Run: headless pygame with SDL's dummy video driver; simulated clock (each Clock.tick advances the game by its frame time, no real sleeping); random seed 0; keys injected as events and as key.get_pressed() state; no mouse input.
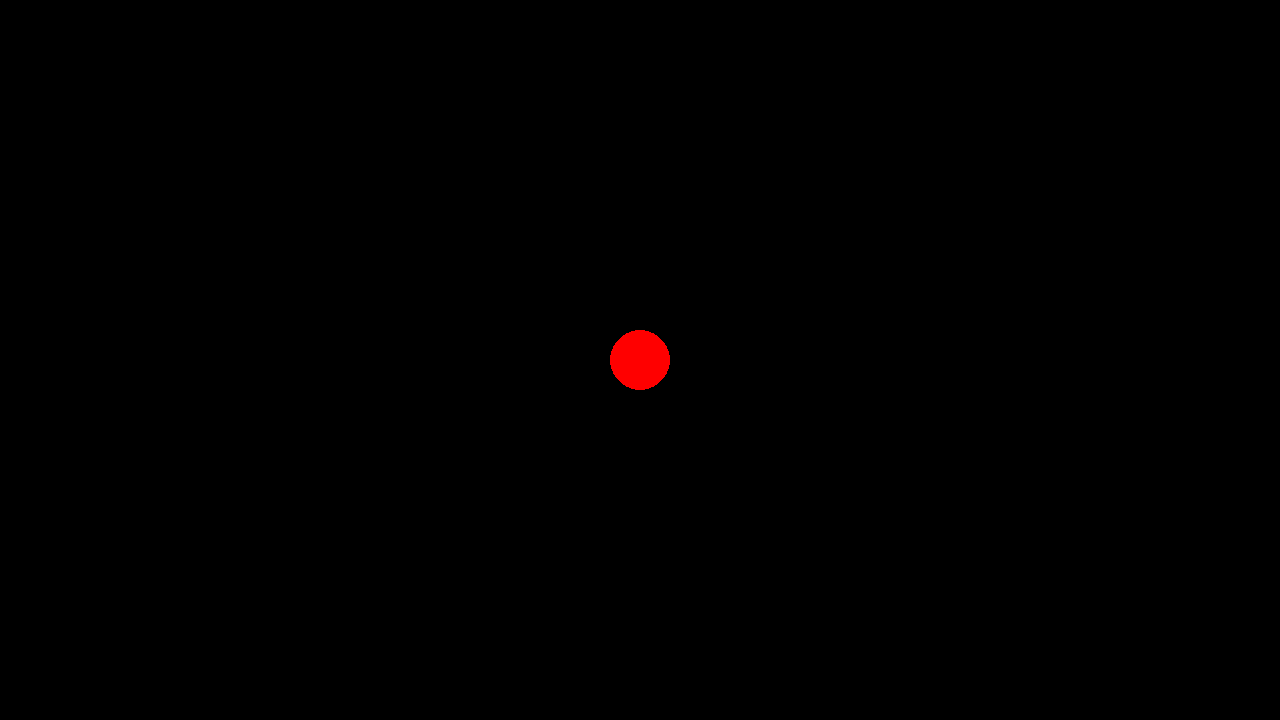
Frame 1 of 4 · flips 1–60 · no input
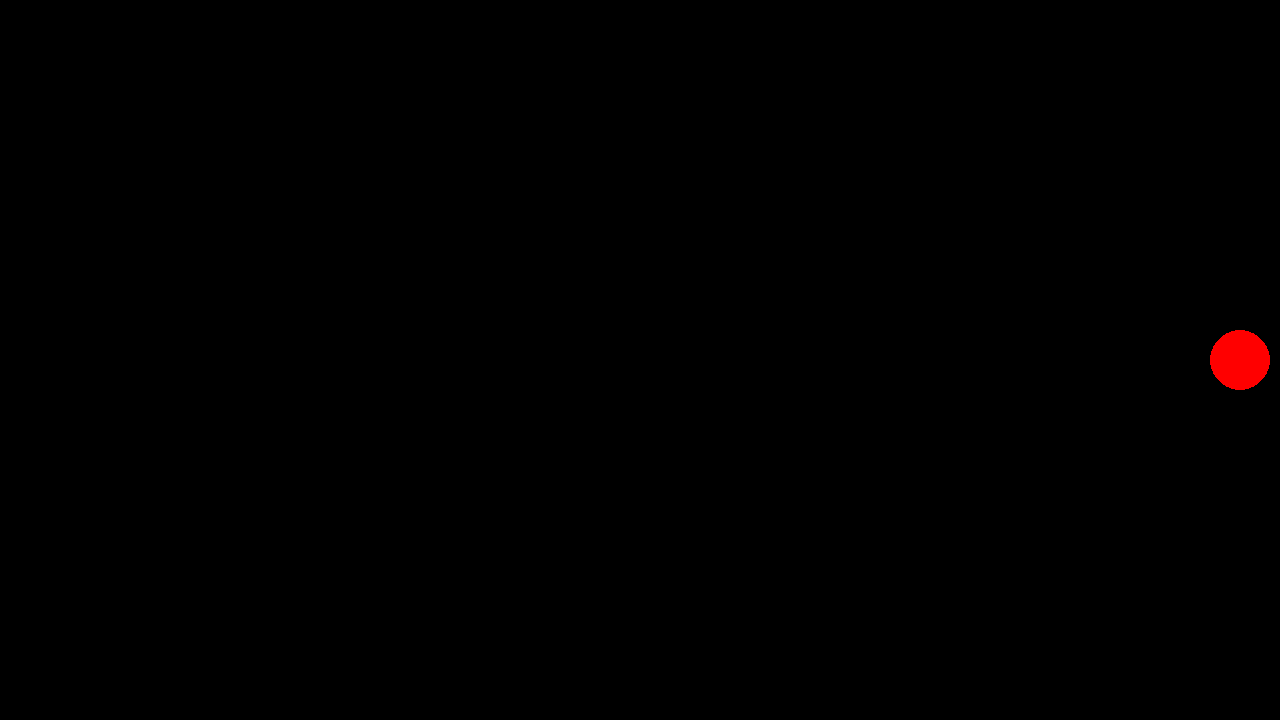
Frame 2 of 4 · flips 61–180 · tapped SPACE, RETURN · held RIGHT (→), D
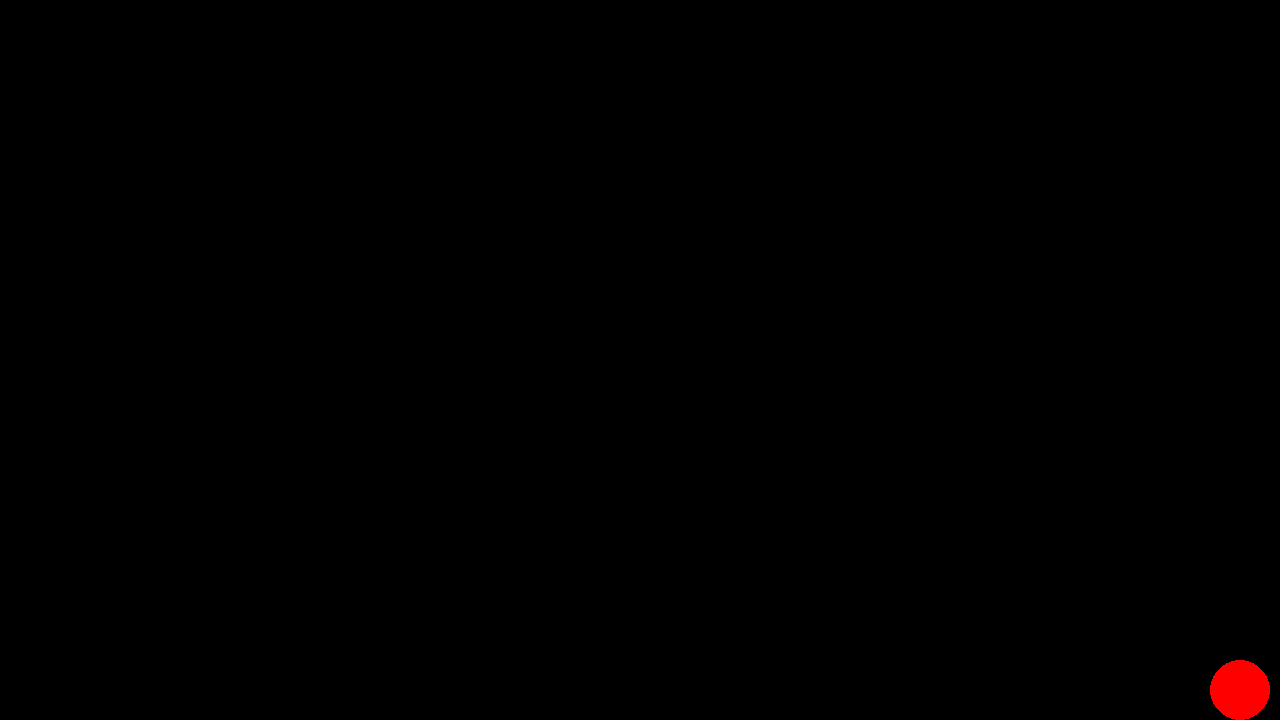
Frame 3 of 4 · flips 181–300 · held DOWN (↓), S
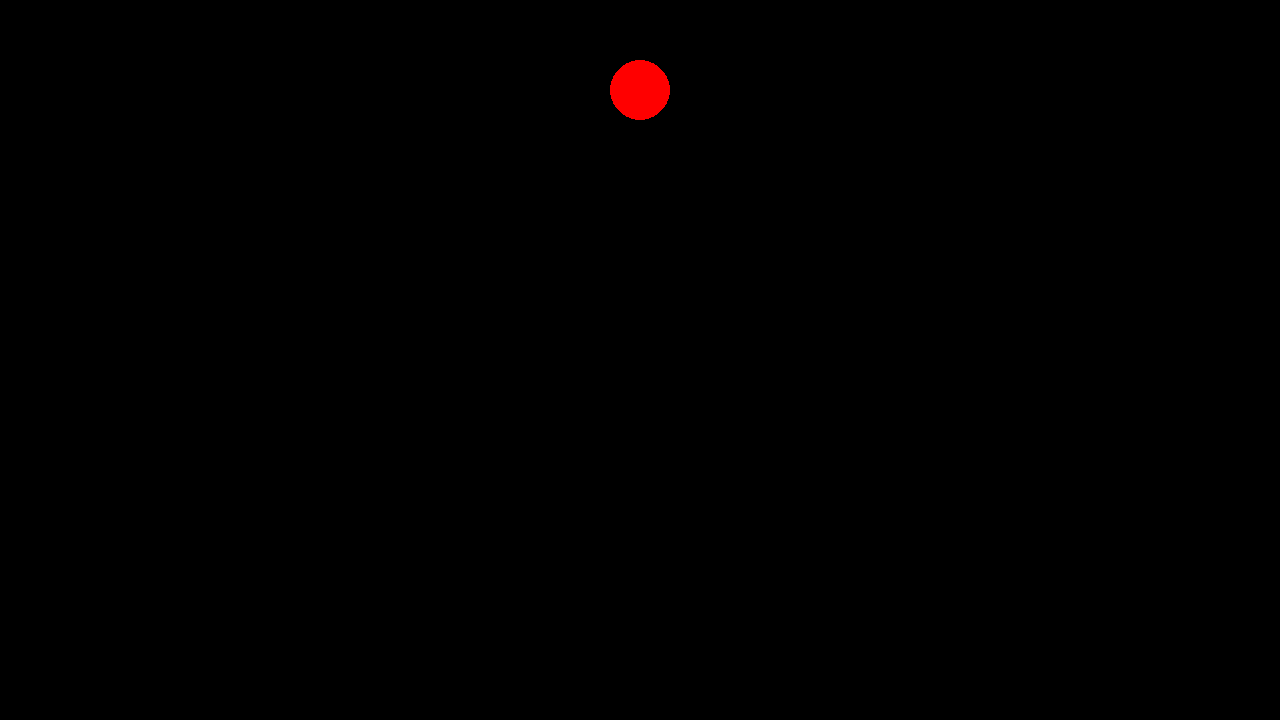
Frame 4 of 4 · flips 301–420 · held LEFT (←), A, UP (↑), W

The pygame program that drew these frames:

import pygame
import sys

# Initialize Pygame
pygame.init()

# Screen setup (1280x720)
SCREEN_WIDTH = 1280
SCREEN_HEIGHT = 720
screen = pygame.display.set_mode((SCREEN_WIDTH, SCREEN_HEIGHT))
pygame.display.set_caption("Vampire Survivors - Player Demo")

# Colors
WHITE = (255, 255, 255)
BLACK = (0, 0, 0)
RED = (255, 0, 0)
GREEN = (0, 255, 0)

# Player settings
PLAYER_RADIUS = 30
PLAYER_SPEED = 5

# Game clock for frame rate control
clock = pygame.time.Clock()
FPS = 60

def main():
    running = True
    
    # Initialize player position at module level
    player_x = SCREEN_WIDTH // 2
    player_y = SCREEN_HEIGHT // 2
    
    while running:
        # Handle events
        for event in pygame.event.get():
            if event.type == pygame.QUIT:
                running = False
        
        # Get key states
        keys = pygame.key.get_pressed()
        
        # Update player position based on WASD input
        # Use independent if statements to handle multiple keys
        if keys[pygame.K_w]:
            player_y -= PLAYER_SPEED
        if keys[pygame.K_s]:
            player_y += PLAYER_SPEED
        if keys[pygame.K_a]:
            player_x -= PLAYER_SPEED
        if keys[pygame.K_d]:
            player_x += PLAYER_SPEED
        
        # Keep player within screen bounds
        player_x = max(PLAYER_RADIUS, min(SCREEN_WIDTH - PLAYER_RADIUS, player_x))
        player_y = max(PLAYER_RADIUS, min(SCREEN_HEIGHT - PLAYER_RADIUS, player_y))
        
        # Draw everything
        screen.fill(BLACK)  # Clear screen
        
        # Draw player (red circle)
        pygame.draw.circle(screen, RED, (player_x, player_y), PLAYER_RADIUS)
        
        # Update display
        pygame.display.flip()
        
        # Maintain frame rate
        clock.tick(FPS)
    
    # Quit Pygame
    pygame.quit()
    sys.exit()

if __name__ == '__main__':
    main()
